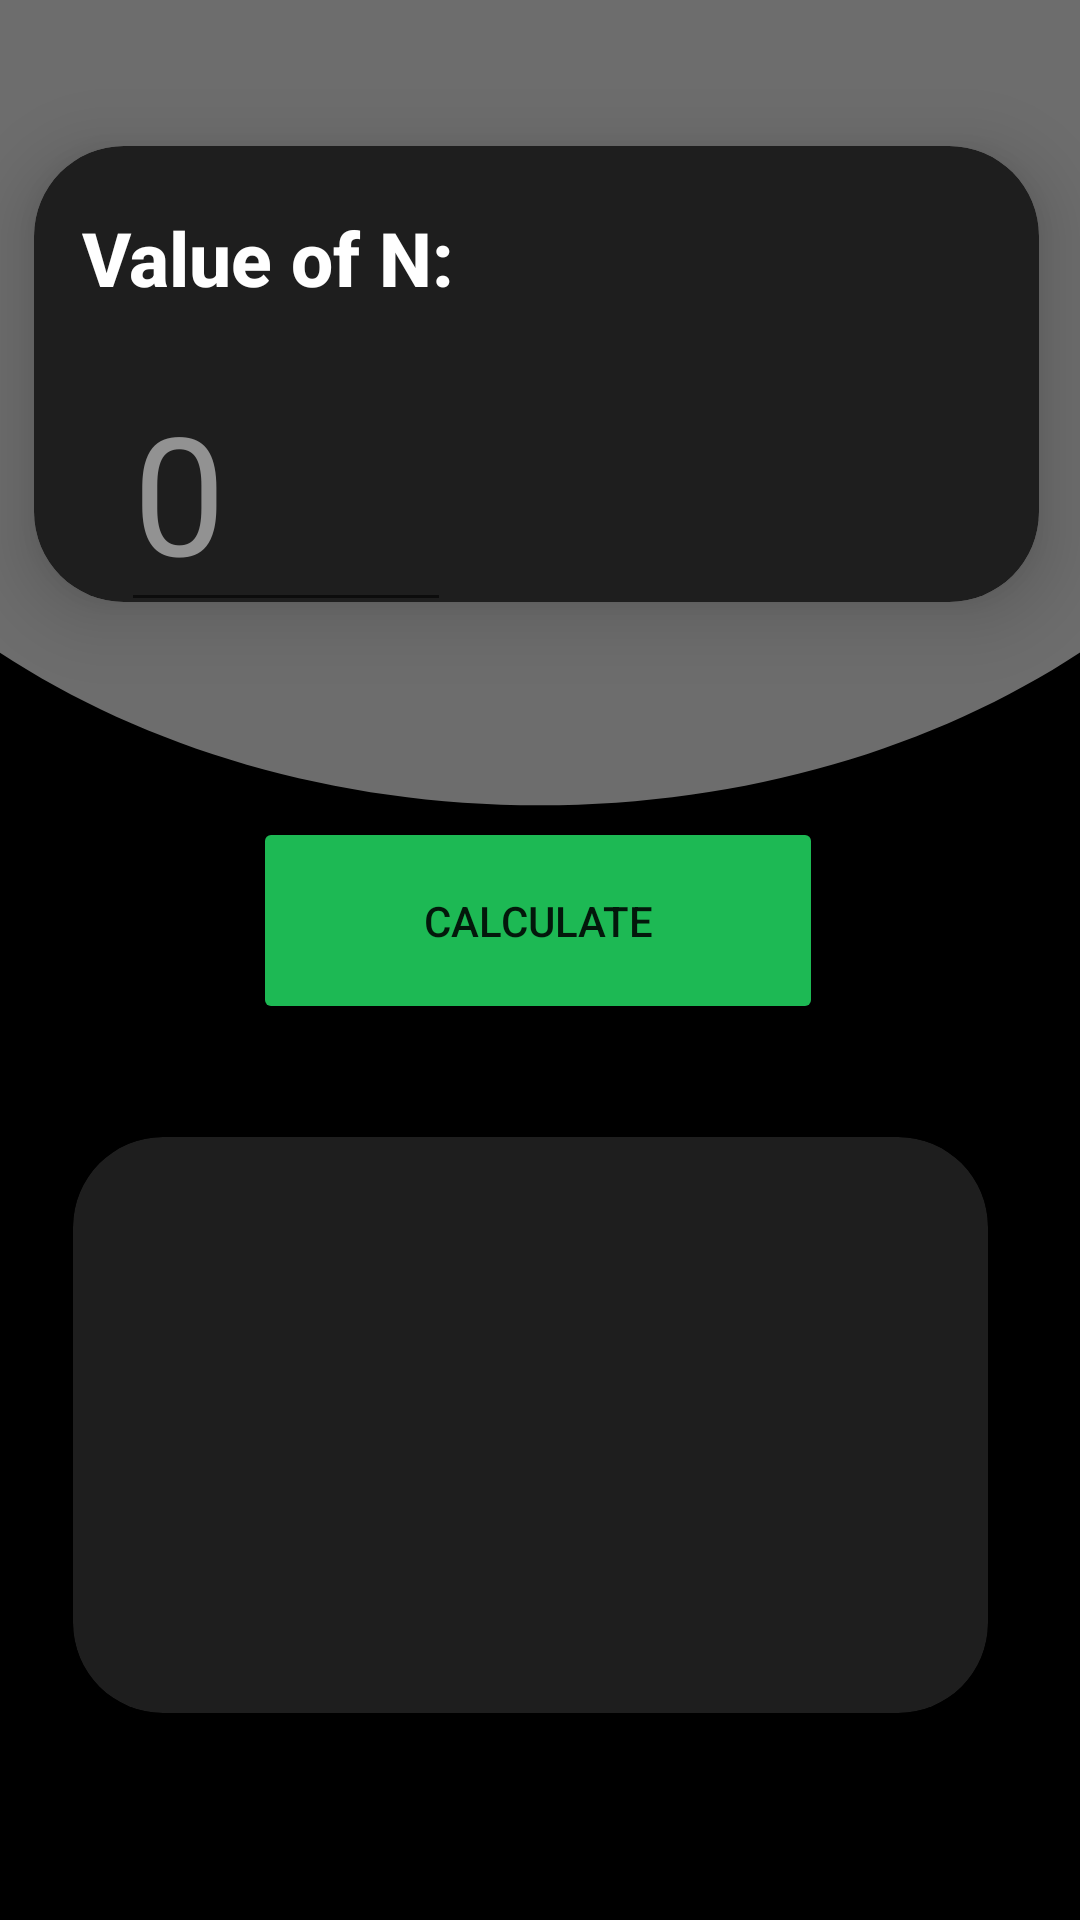

Android layout source for this screen:
<!-- AndroidManifest.xml: application theme Theme.CALCO -->
<!-- res/layout/activity_sum.xml -->
<?xml version="1.0" encoding="utf-8"?>
<androidx.constraintlayout.widget.ConstraintLayout xmlns:android="http://schemas.android.com/apk/res/android"
    xmlns:app="http://schemas.android.com/apk/res-auto"
    xmlns:tools="http://schemas.android.com/tools"
    android:layout_width="match_parent"
    android:layout_height="match_parent"
    android:background="@drawable/main_bg"
    tools:context=".BMI2">

    <androidx.cardview.widget.CardView
        android:id="@+id/cvWeight"
        android:layout_width="335dp"
        android:layout_height="152dp"
        android:background="@color/teal_700"
        android:backgroundTint="@color/card_color"
        app:cardCornerRadius="30dp"
        app:cardElevation="15dp"
        app:cardMaxElevation="15dp"
        app:layout_constraintBottom_toBottomOf="parent"
        app:layout_constraintEnd_toEndOf="parent"
        app:layout_constraintHorizontal_bias="0.457"
        app:layout_constraintStart_toStartOf="parent"
        app:layout_constraintTop_toTopOf="parent"
        app:layout_constraintVertical_bias="0.100000024">

        <androidx.constraintlayout.widget.ConstraintLayout
            android:layout_width="362dp"
            android:layout_height="233dp">

            <TextView
                android:id="@+id/sumn"
                android:layout_width="250dp"
                android:layout_height="61dp"
                android:scrollbarStyle="insideOverlay"
                android:text="Value of N:"
                android:textAppearance="@style/TextAppearance.AppCompat.Body2"
                android:textColor="@color/white"
                android:textSize="25sp"
                android:textStyle="bold"
                app:layout_constraintBottom_toBottomOf="parent"
                app:layout_constraintEnd_toEndOf="parent"
                app:layout_constraintHorizontal_bias="0.142"
                app:layout_constraintStart_toStartOf="parent"
                app:layout_constraintTop_toTopOf="parent"
                app:layout_constraintVertical_bias="0.119" />

            <EditText
                android:id="@+id/etsum"
                android:layout_width="110dp"
                android:layout_height="86dp"
                android:ems="10"
                android:hint="0"
                android:inputType="numberSigned"
                android:textColor="@color/white"
                android:textColorHint="#929292"
                android:textSize="55sp"
                app:layout_constraintBottom_toBottomOf="parent"
                app:layout_constraintEnd_toEndOf="parent"
                app:layout_constraintHorizontal_bias="0.115"
                app:layout_constraintStart_toStartOf="parent"
                app:layout_constraintTop_toTopOf="parent"
                app:layout_constraintVertical_bias="0.495" />

        </androidx.constraintlayout.widget.ConstraintLayout>
    </androidx.cardview.widget.CardView>

    <Button
        android:id="@+id/btnCalco"
        android:layout_width="190dp"
        android:layout_height="69dp"
        android:backgroundTint="@color/btn_color"
        android:text="Calculate"
        app:circularflow_defaultRadius="30dp"
        app:cornerRadius="100dp"
        app:icon="@android:drawable/ic_menu_send"
        app:layout_constraintBottom_toBottomOf="parent"
        app:layout_constraintEnd_toEndOf="parent"
        app:layout_constraintHorizontal_bias="0.497"
        app:layout_constraintStart_toStartOf="parent"
        app:layout_constraintTop_toTopOf="parent"
        app:layout_constraintVertical_bias="0.477" />

    <androidx.cardview.widget.CardView
        android:id="@+id/cvInfo"
        android:layout_width="305dp"
        android:layout_height="192dp"
        app:cardBackgroundColor="@color/card_color"
        app:cardCornerRadius="30dp"
        app:cardElevation="15dp"
        app:layout_constraintBottom_toBottomOf="parent"
        app:layout_constraintEnd_toEndOf="parent"
        app:layout_constraintHorizontal_bias="0.443"
        app:layout_constraintStart_toStartOf="parent"
        app:layout_constraintTop_toTopOf="parent"
        app:layout_constraintVertical_bias="0.846">

        <LinearLayout
            android:layout_width="match_parent"
            android:layout_height="181dp"
            android:orientation="vertical">

            <TextView
                android:id="@+id/tvIndex"
                android:layout_width="match_parent"
                android:layout_height="58dp"
                android:shadowColor="#302C2C"
                android:shadowDx="56"
                android:textAlignment="center"
                android:textColor="@color/white"
                android:textSize="20sp" />

            <TextView
                android:id="@+id/tvsum"
                android:layout_width="match_parent"
                android:layout_height="wrap_content"
                android:textAlignment="center"
                android:textColor="@color/underweight"
                android:textSize="50sp" />

        </LinearLayout>
    </androidx.cardview.widget.CardView>

</androidx.constraintlayout.widget.ConstraintLayout>
<!-- resources referenced by this layout -->
<resources>
  <color name="btn_color">#1DB954</color>
  <color name="card_color">#1E1E1E</color>
  <color name="teal_700">#FF018786</color>
  <color name="underweight">#1D5BB9</color>
  <color name="white">#FFFFFFFF</color>
  <!-- drawable main_bg: png bitmap (drawable, 18083 bytes) -->
  <style name="Theme.CALCO" parent="Theme.MaterialComponents.DayNight.NoActionBar">
          
          <item name="colorPrimary">#6D6D6D</item>
          <item name="colorPrimaryVariant">#6D6D6D</item>
          <item name="colorOnPrimary">@color/white</item>
          
          <item name="colorSecondary">@color/teal_200</item>
          <item name="colorSecondaryVariant">@color/teal_700</item>
          <item name="colorOnSecondary">@color/black</item>
          
          <item name="android:statusBarColor" tools:targetApi="l">?attr/colorPrimaryVariant</item>
          
      </style>
  <color name="teal_200">#FF03DAC5</color>
  <color name="black">#FF000000</color>
</resources>
